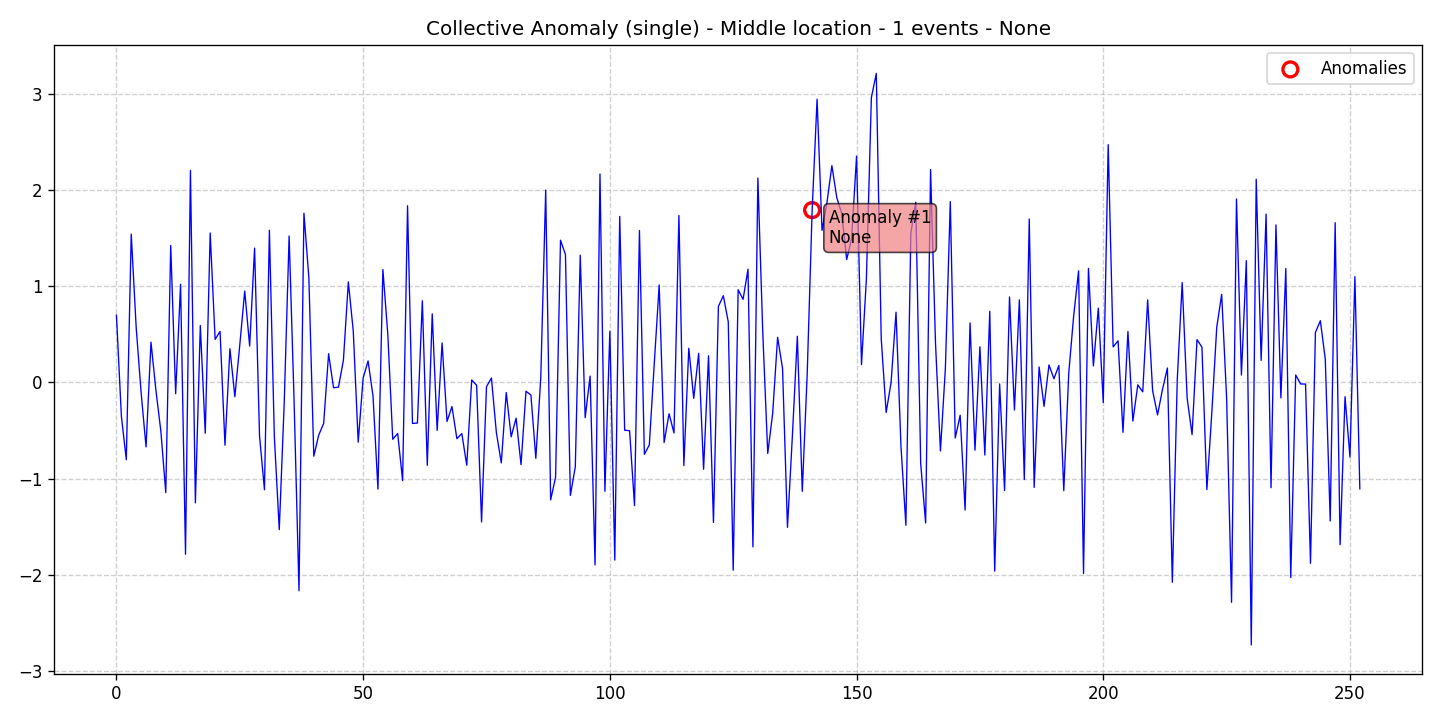

Source data for this figure (header and first rows):
data, stationary, det_lin_up, det_lin_down, det_quad, det_cubic, det_exp, det_damped, stoc_trend, volatility, single_seas, multiple_seas, point_anom_single, point_anom_multi, collect_anom, context_anom, mean_shift, var_shift, trend_shift, date, is_break, is_anomaly, is_multi, location_beginning
0.7003, 0, 0, 0, 0, 0, 0, 0, 0, 0, 0, 0, 0, 0, 1, 0, 0, 0, 0, 2020-01-01, 0, 0, 0, 0
-0.3498, 0, 0, 0, 0, 0, 0, 0, 0, 0, 0, 0, 0, 0, 1, 0, 0, 0, 0, 2020-01-02, 0, 0, 0, 0
-0.8033, 0, 0, 0, 0, 0, 0, 0, 0, 0, 0, 0, 0, 0, 1, 0, 0, 0, 0, 2020-01-03, 0, 0, 0, 0
1.543, 0, 0, 0, 0, 0, 0, 0, 0, 0, 0, 0, 0, 0, 1, 0, 0, 0, 0, 2020-01-04, 0, 0, 0, 0
0.5726, 0, 0, 0, 0, 0, 0, 0, 0, 0, 0, 0, 0, 0, 1, 0, 0, 0, 0, 2020-01-05, 0, 0, 0, 0
-0.1038, 0, 0, 0, 0, 0, 0, 0, 0, 0, 0, 0, 0, 0, 1, 0, 0, 0, 0, 2020-01-06, 0, 0, 0, 0
-0.6702, 0, 0, 0, 0, 0, 0, 0, 0, 0, 0, 0, 0, 0, 1, 0, 0, 0, 0, 2020-01-07, 0, 0, 0, 0
0.4188, 0, 0, 0, 0, 0, 0, 0, 0, 0, 0, 0, 0, 0, 1, 0, 0, 0, 0, 2020-01-08, 0, 0, 0, 0
-0.08035, 0, 0, 0, 0, 0, 0, 0, 0, 0, 0, 0, 0, 0, 1, 0, 0, 0, 0, 2020-01-09, 0, 0, 0, 0
-0.5054, 0, 0, 0, 0, 0, 0, 0, 0, 0, 0, 0, 0, 0, 1, 0, 0, 0, 0, 2020-01-10, 0, 0, 0, 0
-1.145, 0, 0, 0, 0, 0, 0, 0, 0, 0, 0, 0, 0, 0, 1, 0, 0, 0, 0, 2020-01-11, 0, 0, 0, 0
1.425, 0, 0, 0, 0, 0, 0, 0, 0, 0, 0, 0, 0, 0, 1, 0, 0, 0, 0, 2020-01-12, 0, 0, 0, 0
-0.1168, 0, 0, 0, 0, 0, 0, 0, 0, 0, 0, 0, 0, 0, 1, 0, 0, 0, 0, 2020-01-13, 0, 0, 0, 0
1.021, 0, 0, 0, 0, 0, 0, 0, 0, 0, 0, 0, 0, 0, 1, 0, 0, 0, 0, 2020-01-14, 0, 0, 0, 0
-1.786, 0, 0, 0, 0, 0, 0, 0, 0, 0, 0, 0, 0, 0, 1, 0, 0, 0, 0, 2020-01-15, 0, 0, 0, 0
2.205, 0, 0, 0, 0, 0, 0, 0, 0, 0, 0, 0, 0, 0, 1, 0, 0, 0, 0, 2020-01-16, 0, 0, 0, 0
-1.252, 0, 0, 0, 0, 0, 0, 0, 0, 0, 0, 0, 0, 0, 1, 0, 0, 0, 0, 2020-01-17, 0, 0, 0, 0
0.592, 0, 0, 0, 0, 0, 0, 0, 0, 0, 0, 0, 0, 0, 1, 0, 0, 0, 0, 2020-01-18, 0, 0, 0, 0
-0.5279, 0, 0, 0, 0, 0, 0, 0, 0, 0, 0, 0, 0, 0, 1, 0, 0, 0, 0, 2020-01-19, 0, 0, 0, 0
1.554, 0, 0, 0, 0, 0, 0, 0, 0, 0, 0, 0, 0, 0, 1, 0, 0, 0, 0, 2020-01-20, 0, 0, 0, 0
0.4483, 0, 0, 0, 0, 0, 0, 0, 0, 0, 0, 0, 0, 0, 1, 0, 0, 0, 0, 2020-01-21, 0, 0, 0, 0
0.5309, 0, 0, 0, 0, 0, 0, 0, 0, 0, 0, 0, 0, 0, 1, 0, 0, 0, 0, 2020-01-22, 0, 0, 0, 0
-0.6525, 0, 0, 0, 0, 0, 0, 0, 0, 0, 0, 0, 0, 0, 1, 0, 0, 0, 0, 2020-01-23, 0, 0, 0, 0
0.3506, 0, 0, 0, 0, 0, 0, 0, 0, 0, 0, 0, 0, 0, 1, 0, 0, 0, 0, 2020-01-24, 0, 0, 0, 0
-0.1476, 0, 0, 0, 0, 0, 0, 0, 0, 0, 0, 0, 0, 0, 1, 0, 0, 0, 0, 2020-01-25, 0, 0, 0, 0
0.3906, 0, 0, 0, 0, 0, 0, 0, 0, 0, 0, 0, 0, 0, 1, 0, 0, 0, 0, 2020-01-26, 0, 0, 0, 0
0.9504, 0, 0, 0, 0, 0, 0, 0, 0, 0, 0, 0, 0, 0, 1, 0, 0, 0, 0, 2020-01-27, 0, 0, 0, 0
0.378, 0, 0, 0, 0, 0, 0, 0, 0, 0, 0, 0, 0, 0, 1, 0, 0, 0, 0, 2020-01-28, 0, 0, 0, 0
1.397, 0, 0, 0, 0, 0, 0, 0, 0, 0, 0, 0, 0, 0, 1, 0, 0, 0, 0, 2020-01-29, 0, 0, 0, 0
-0.5555, 0, 0, 0, 0, 0, 0, 0, 0, 0, 0, 0, 0, 0, 1, 0, 0, 0, 0, 2020-01-30, 0, 0, 0, 0
-1.116, 0, 0, 0, 0, 0, 0, 0, 0, 0, 0, 0, 0, 0, 1, 0, 0, 0, 0, 2020-01-31, 0, 0, 0, 0
1.582, 0, 0, 0, 0, 0, 0, 0, 0, 0, 0, 0, 0, 0, 1, 0, 0, 0, 0, 2020-02-01, 0, 0, 0, 0
-0.5603, 0, 0, 0, 0, 0, 0, 0, 0, 0, 0, 0, 0, 0, 1, 0, 0, 0, 0, 2020-02-02, 0, 0, 0, 0
-1.53, 0, 0, 0, 0, 0, 0, 0, 0, 0, 0, 0, 0, 0, 1, 0, 0, 0, 0, 2020-02-03, 0, 0, 0, 0
-0.2182, 0, 0, 0, 0, 0, 0, 0, 0, 0, 0, 0, 0, 0, 1, 0, 0, 0, 0, 2020-02-04, 0, 0, 0, 0
1.523, 0, 0, 0, 0, 0, 0, 0, 0, 0, 0, 0, 0, 0, 1, 0, 0, 0, 0, 2020-02-05, 0, 0, 0, 0
-0.1848, 0, 0, 0, 0, 0, 0, 0, 0, 0, 0, 0, 0, 0, 1, 0, 0, 0, 0, 2020-02-06, 0, 0, 0, 0
-2.165, 0, 0, 0, 0, 0, 0, 0, 0, 0, 0, 0, 0, 0, 1, 0, 0, 0, 0, 2020-02-07, 0, 0, 0, 0
1.76, 0, 0, 0, 0, 0, 0, 0, 0, 0, 0, 0, 0, 0, 1, 0, 0, 0, 0, 2020-02-08, 0, 0, 0, 0
1.089, 0, 0, 0, 0, 0, 0, 0, 0, 0, 0, 0, 0, 0, 1, 0, 0, 0, 0, 2020-02-09, 0, 0, 0, 0
-0.7665, 0, 0, 0, 0, 0, 0, 0, 0, 0, 0, 0, 0, 0, 1, 0, 0, 0, 0, 2020-02-10, 0, 0, 0, 0
-0.5462, 0, 0, 0, 0, 0, 0, 0, 0, 0, 0, 0, 0, 0, 1, 0, 0, 0, 0, 2020-02-11, 0, 0, 0, 0
-0.4256, 0, 0, 0, 0, 0, 0, 0, 0, 0, 0, 0, 0, 0, 1, 0, 0, 0, 0, 2020-02-12, 0, 0, 0, 0
0.2993, 0, 0, 0, 0, 0, 0, 0, 0, 0, 0, 0, 0, 0, 1, 0, 0, 0, 0, 2020-02-13, 0, 0, 0, 0
-0.05498, 0, 0, 0, 0, 0, 0, 0, 0, 0, 0, 0, 0, 0, 1, 0, 0, 0, 0, 2020-02-14, 0, 0, 0, 0
-0.04816, 0, 0, 0, 0, 0, 0, 0, 0, 0, 0, 0, 0, 0, 1, 0, 0, 0, 0, 2020-02-15, 0, 0, 0, 0
0.23, 0, 0, 0, 0, 0, 0, 0, 0, 0, 0, 0, 0, 0, 1, 0, 0, 0, 0, 2020-02-16, 0, 0, 0, 0
1.046, 0, 0, 0, 0, 0, 0, 0, 0, 0, 0, 0, 0, 0, 1, 0, 0, 0, 0, 2020-02-17, 0, 0, 0, 0
0.5331, 0, 0, 0, 0, 0, 0, 0, 0, 0, 0, 0, 0, 0, 1, 0, 0, 0, 0, 2020-02-18, 0, 0, 0, 0
-0.6205, 0, 0, 0, 0, 0, 0, 0, 0, 0, 0, 0, 0, 0, 1, 0, 0, 0, 0, 2020-02-19, 0, 0, 0, 0
0.04629, 0, 0, 0, 0, 0, 0, 0, 0, 0, 0, 0, 0, 0, 1, 0, 0, 0, 0, 2020-02-20, 0, 0, 0, 0
0.2238, 0, 0, 0, 0, 0, 0, 0, 0, 0, 0, 0, 0, 0, 1, 0, 0, 0, 0, 2020-02-21, 0, 0, 0, 0
-0.1402, 0, 0, 0, 0, 0, 0, 0, 0, 0, 0, 0, 0, 0, 1, 0, 0, 0, 0, 2020-02-22, 0, 0, 0, 0
-1.109, 0, 0, 0, 0, 0, 0, 0, 0, 0, 0, 0, 0, 0, 1, 0, 0, 0, 0, 2020-02-23, 0, 0, 0, 0
1.174, 0, 0, 0, 0, 0, 0, 0, 0, 0, 0, 0, 0, 0, 1, 0, 0, 0, 0, 2020-02-24, 0, 0, 0, 0
0.4988, 0, 0, 0, 0, 0, 0, 0, 0, 0, 0, 0, 0, 0, 1, 0, 0, 0, 0, 2020-02-25, 0, 0, 0, 0
-0.5904, 0, 0, 0, 0, 0, 0, 0, 0, 0, 0, 0, 0, 0, 1, 0, 0, 0, 0, 2020-02-26, 0, 0, 0, 0
-0.5304, 0, 0, 0, 0, 0, 0, 0, 0, 0, 0, 0, 0, 0, 1, 0, 0, 0, 0, 2020-02-27, 0, 0, 0, 0
-1.02, 0, 0, 0, 0, 0, 0, 0, 0, 0, 0, 0, 0, 0, 1, 0, 0, 0, 0, 2020-02-28, 0, 0, 0, 0
1.838, 0, 0, 0, 0, 0, 0, 0, 0, 0, 0, 0, 0, 0, 1, 0, 0, 0, 0, 2020-02-29, 0, 0, 0, 0
... 193 more rows
